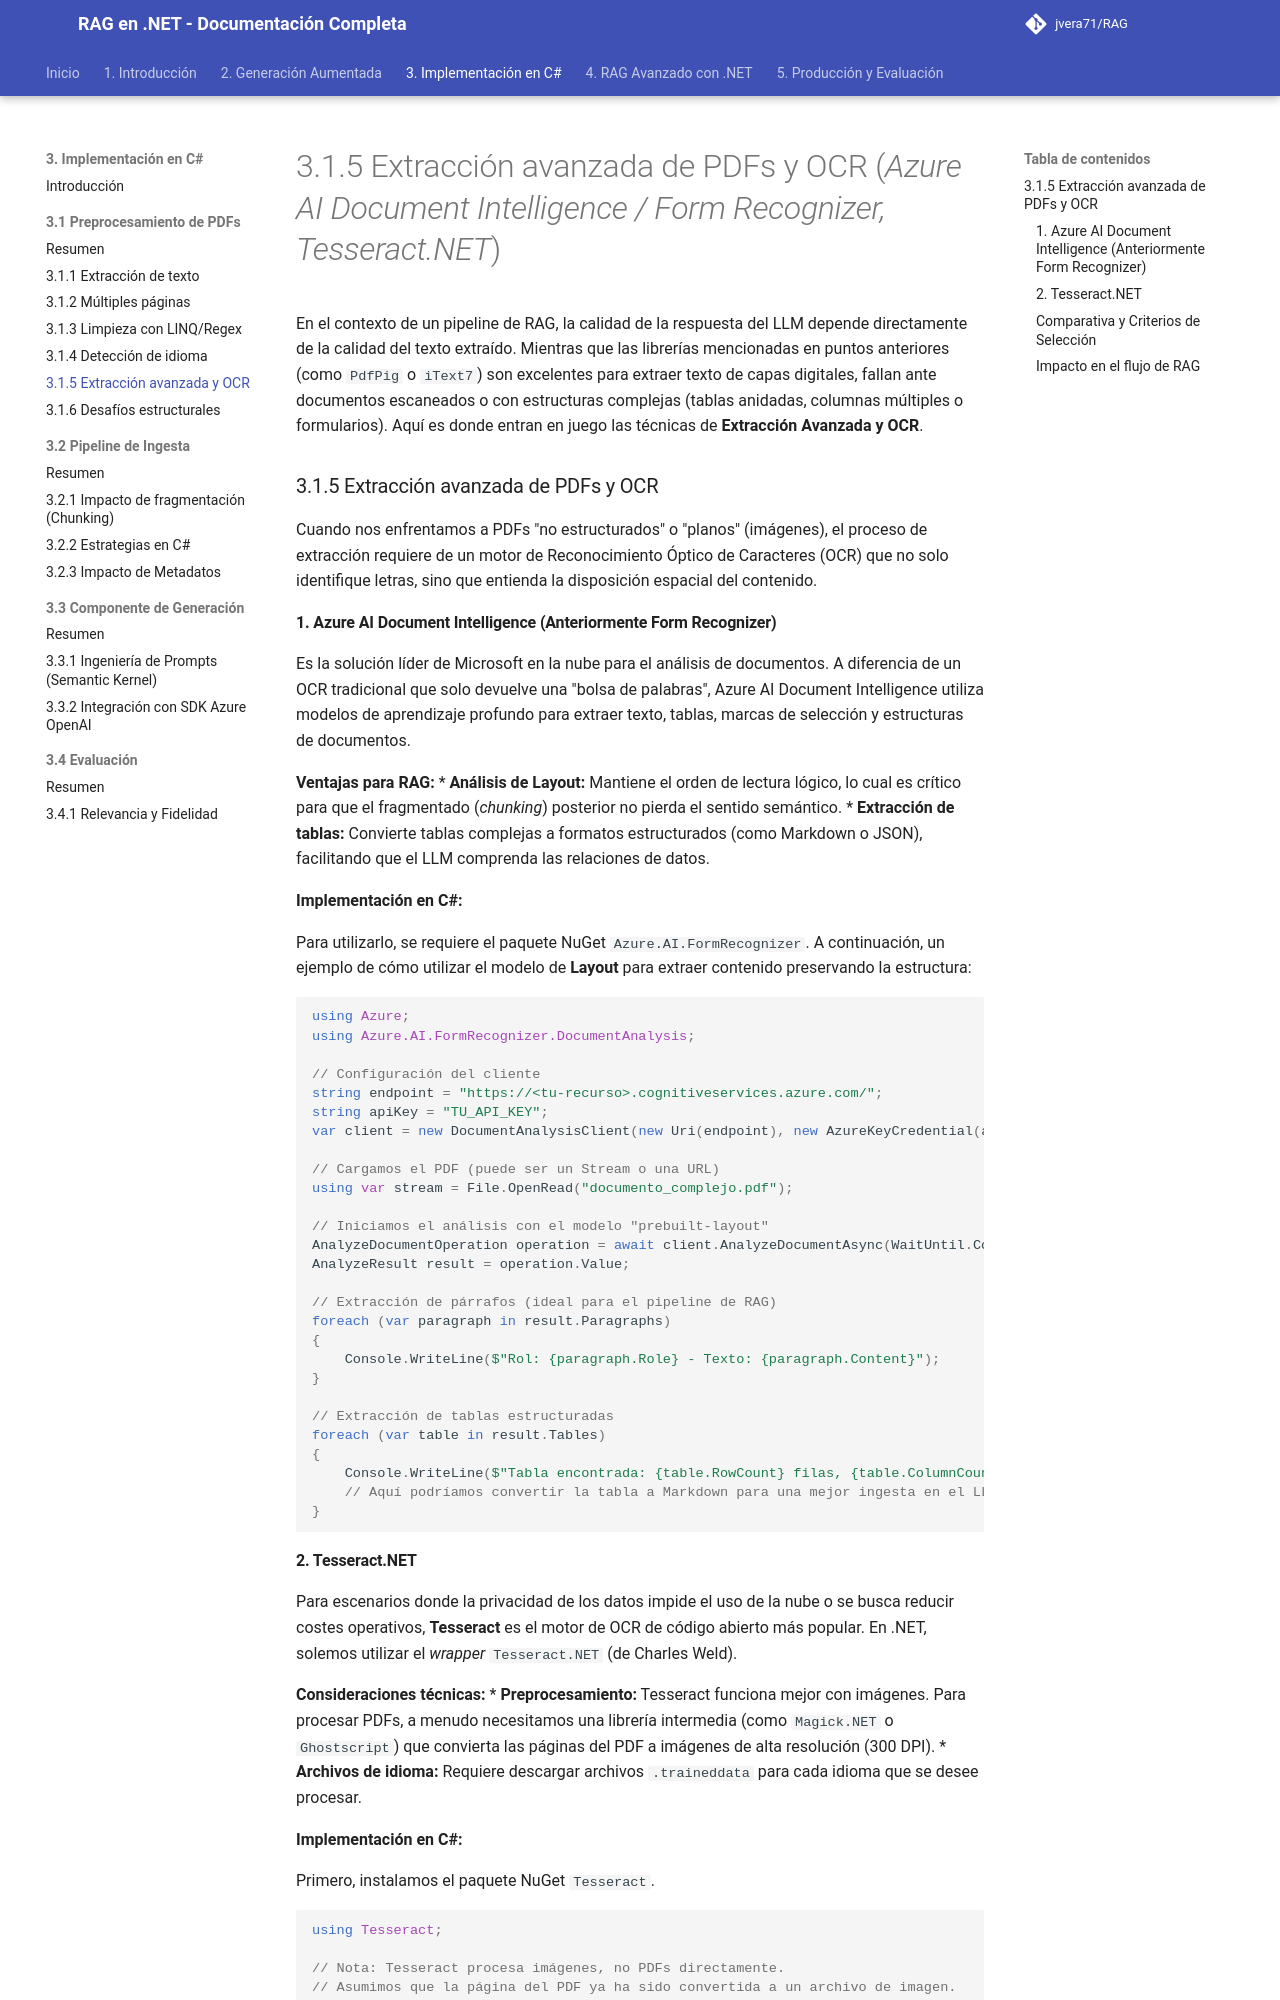

repository: jvera71/RAG · page: 3._Implementación_del_Pipeline_RAG_en_CSharp/3.1_Preprocesamiento_de_documentos_PDF_en_.NET/3.1.5_Extracción_avanzada_de_PDFs_y_OCR_Azure_AI_Document_Intelligence_Form_Reco/index.html · generator: mkdocs

# 3.1.5 Extracción avanzada de PDFs y OCR (*Azure AI Document Intelligence / Form Recognizer, Tesseract.NET*)

En el contexto de un pipeline de RAG, la calidad de la respuesta del LLM depende directamente de la calidad del texto extraído. Mientras que las librerías mencionadas en puntos anteriores (como `PdfPig` o `iText7`) son excelentes para extraer texto de capas digitales, fallan ante documentos escaneados o con estructuras complejas (tablas anidadas, columnas múltiples o formularios). Aquí es donde entran en juego las técnicas de **Extracción Avanzada y OCR**.

### 3.1.5 Extracción avanzada de PDFs y OCR

Cuando nos enfrentamos a PDFs "no estructurados" o "planos" (imágenes), el proceso de extracción requiere de un motor de Reconocimiento Óptico de Caracteres (OCR) que no solo identifique letras, sino que entienda la disposición espacial del contenido.

#### 1. Azure AI Document Intelligence (Anteriormente Form Recognizer)

Es la solución líder de Microsoft en la nube para el análisis de documentos. A diferencia de un OCR tradicional que solo devuelve una "bolsa de palabras", Azure AI Document Intelligence utiliza modelos de aprendizaje profundo para extraer texto, tablas, marcas de selección y estructuras de documentos.

**Ventajas para RAG:**
*   **Análisis de Layout:** Mantiene el orden de lectura lógico, lo cual es crítico para que el fragmentado (*chunking*) posterior no pierda el sentido semántico.
*   **Extracción de tablas:** Convierte tablas complejas a formatos estructurados (como Markdown o JSON), facilitando que el LLM comprenda las relaciones de datos.

**Implementación en C#:**

Para utilizarlo, se requiere el paquete NuGet `Azure.AI.FormRecognizer`. A continuación, un ejemplo de cómo utilizar el modelo de **Layout** para extraer contenido preservando la estructura:

```csharp
using Azure;
using Azure.AI.FormRecognizer.DocumentAnalysis;

// Configuración del cliente
string endpoint = "https://<tu-recurso>.cognitiveservices.azure.com/";
string apiKey = "TU_API_KEY";
var client = new DocumentAnalysisClient(new Uri(endpoint), new AzureKeyCredential(apiKey));

// Cargamos el PDF (puede ser un Stream o una URL)
using var stream = File.OpenRead("documento_complejo.pdf");

// Iniciamos el análisis con el modelo "prebuilt-layout"
AnalyzeDocumentOperation operation = await client.AnalyzeDocumentAsync(WaitUntil.Completed, "prebuilt-layout", stream);
AnalyzeResult result = operation.Value;

// Extracción de párrafos (ideal para el pipeline de RAG)
foreach (var paragraph in result.Paragraphs)
{
    Console.WriteLine($"Rol: {paragraph.Role} - Texto: {paragraph.Content}");
}

// Extracción de tablas estructuradas
foreach (var table in result.Tables)
{
    Console.WriteLine($"Tabla encontrada: {table.RowCount} filas, {table.ColumnCount} columnas");
    // Aquí podríamos convertir la tabla a Markdown para una mejor ingesta en el LLM
}
```
